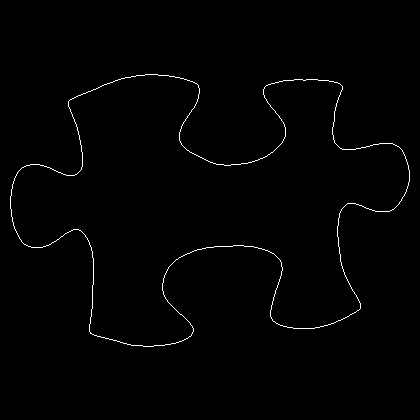

Source data for this figure (header and first rows):
10, 196
10, 197
10, 198
10, 199
10, 200
10, 201
10, 202
10, 203
10, 204
10, 205
10, 206
10, 207
10, 208
11, 209
11, 210
11, 211
11, 212
11, 213
11, 214
11, 215
11, 216
12, 217
12, 218
12, 219
12, 220
12, 221
13, 222
13, 223
13, 224
13, 225
14, 226
14, 227
14, 228
15, 229
15, 230
16, 231
16, 232
17, 233
17, 234
18, 235
18, 236
19, 237
19, 238
20, 239
21, 240
21, 241
22, 242
23, 243
24, 244
25, 244
26, 245
27, 245
28, 246
29, 246
30, 246
31, 247
32, 247
33, 247
34, 247
35, 247
36, 247
... 1,489 more rows
